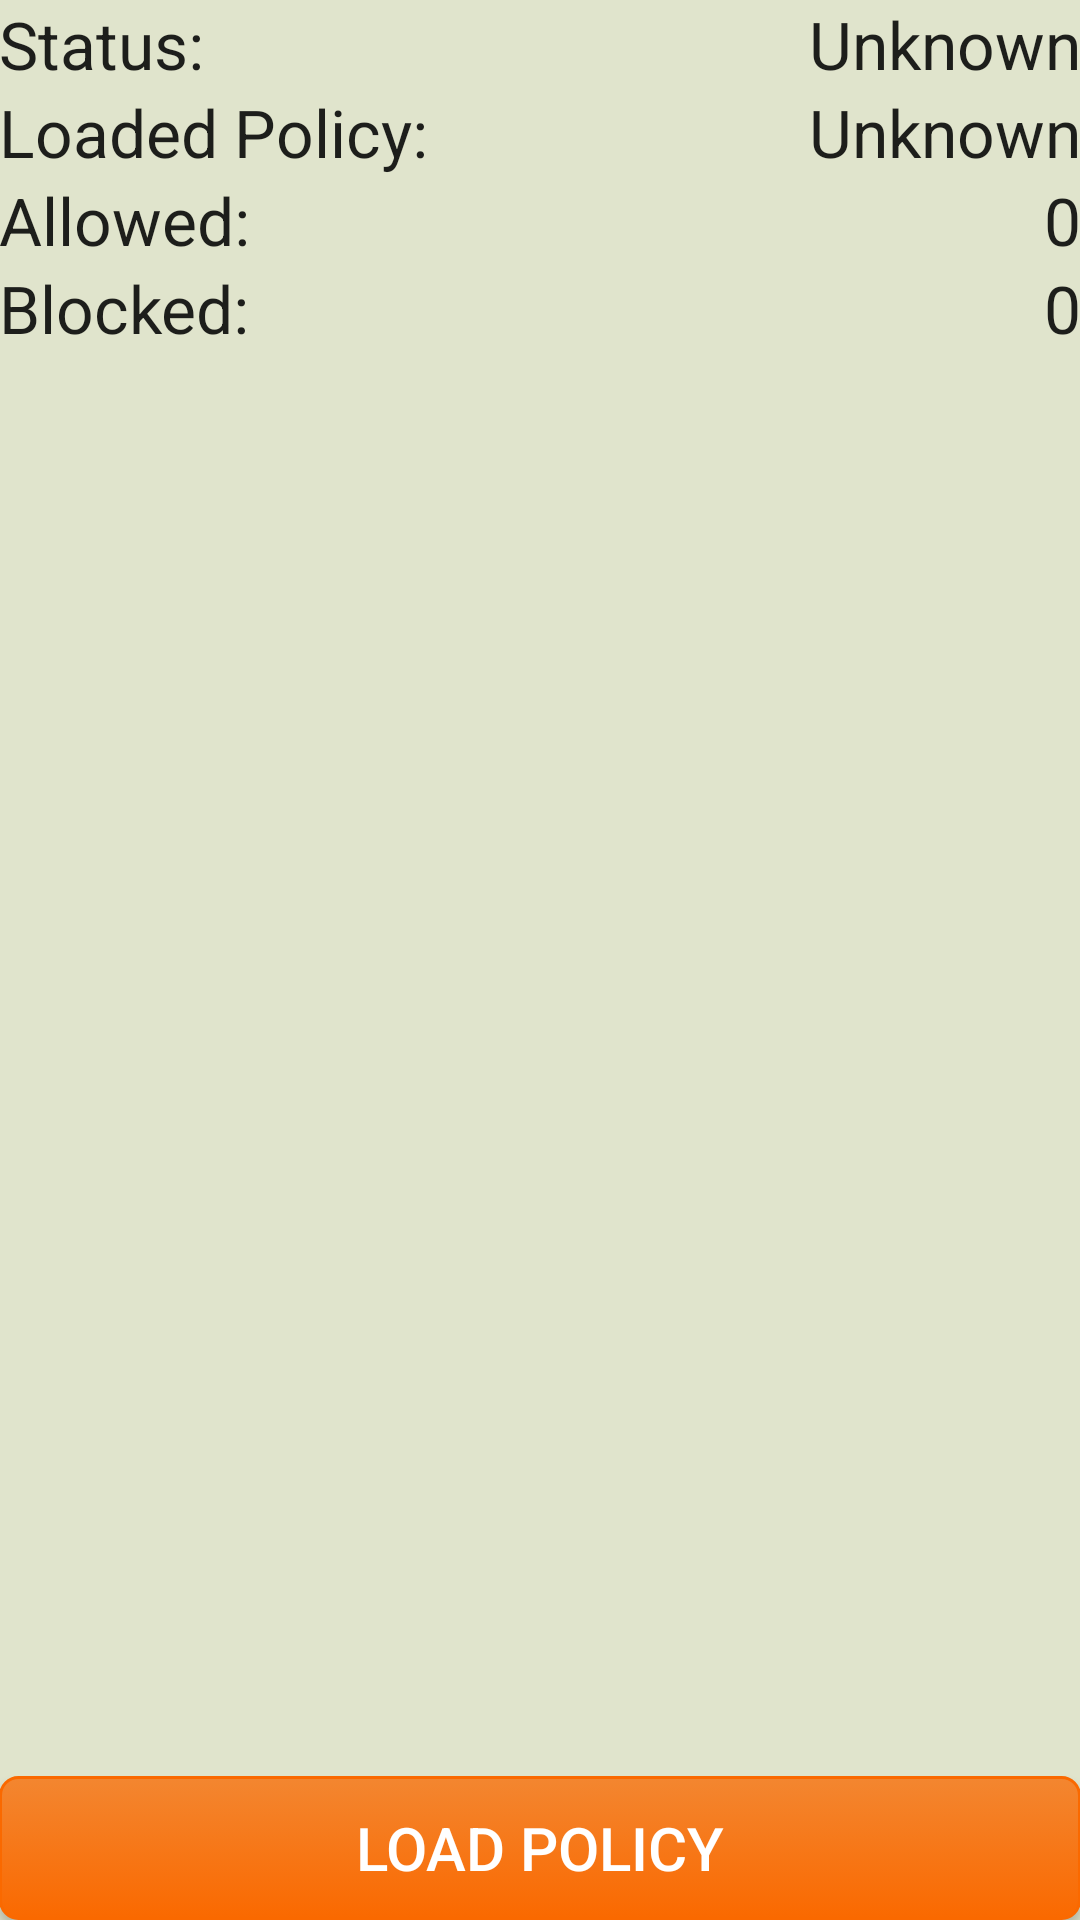

Produce the Android XML layout that renders to this screen, including the resource entries it uses.
<!-- AndroidManifest.xml: application theme AppTheme -->
<!-- res/layout/activity_status.xml -->
<RelativeLayout xmlns:android="http://schemas.android.com/apk/res/android"
    xmlns:tools="http://schemas.android.com/tools"
    android:layout_width="match_parent"
    android:layout_height="match_parent"
    android:paddingBottom="@dimen/activity_vertical_margin"
    android:paddingLeft="@dimen/activity_horizontal_margin"
    android:paddingRight="@dimen/activity_horizontal_margin"
    android:paddingTop="@dimen/activity_vertical_margin"
    tools:context=".AboutActivity">

    <TextView
        android:layout_width="wrap_content"
        android:layout_height="wrap_content"
        android:textAppearance="?android:attr/textAppearanceLarge"
        android:id="@+id/statusText"
        android:text="Status:"
        android:layout_alignParentStart="true" />

    <TextView
        android:layout_width="wrap_content"
        android:layout_height="wrap_content"
        android:textAppearance="?android:attr/textAppearanceLarge"
        android:id="@+id/statusValue"
        android:text="Unknown"
        android:layout_marginLeft="5dp"
        android:layout_alignParentTop="true"
        android:layout_alignParentEnd="true" />

    <TextView
        android:layout_width="wrap_content"
        android:layout_height="wrap_content"
        android:textAppearance="?android:attr/textAppearanceLarge"
        android:id="@+id/policyText"
        android:text="Loaded Policy:"
        android:layout_below="@id/statusText"
        android:layout_alignParentStart="true" />

    <TextView
        android:layout_width="wrap_content"
        android:layout_height="wrap_content"
        android:textAppearance="?android:attr/textAppearanceLarge"
        android:id="@+id/policyValue"
        android:text="Unknown"
        android:layout_marginLeft="5dp"
        android:layout_alignTop="@id/policyText"
        android:layout_alignParentEnd="true" />

    <TextView
        android:layout_width="wrap_content"
        android:layout_height="wrap_content"
        android:textAppearance="?android:attr/textAppearanceLarge"
        android:id="@+id/allowText"
        android:text="Allowed:"
        android:layout_below="@id/policyText"
        android:layout_alignParentStart="true" />

    <TextView
        android:layout_width="wrap_content"
        android:layout_height="wrap_content"
        android:textAppearance="?android:attr/textAppearanceLarge"
        android:id="@+id/allowValue"
        android:text="0"
        android:layout_marginLeft="5dp"
        android:layout_alignTop="@id/allowText"
        android:layout_alignParentEnd="true" />

    <TextView
        android:layout_width="wrap_content"
        android:layout_height="wrap_content"
        android:textAppearance="?android:attr/textAppearanceLarge"
        android:id="@+id/blockText"
        android:text="Blocked:"
        android:layout_below="@id/allowText"
        android:layout_alignParentStart="true" />

    <TextView
        android:layout_width="wrap_content"
        android:layout_height="wrap_content"
        android:textAppearance="?android:attr/textAppearanceLarge"
        android:id="@+id/blockValue"
        android:text="0"
        android:layout_marginLeft="5dp"
        android:layout_alignTop="@id/blockText"
        android:layout_alignParentEnd="true" />

    <Button
        android:layout_width="fill_parent"
        android:layout_height="wrap_content"
        android:background="@drawable/policy_button_style"
        android:textColor="@color/white"
        android:textSize="20dp"
        android:id="@+id/policyButton"
        android:text="Load Policy"
        android:onClick="debugLoadPolicy"
        android:layout_alignParentBottom="true" />

</RelativeLayout>
<!-- resources referenced by this layout -->
<resources>
  <item name="white" type="color">#FFFFFF</item>
  <!-- drawable policy_button_style (drawable) -->
  <?xml version="1.0" encoding="utf-8" ?>
  <selector xmlns:android="http://schemas.android.com/apk/res/android">
      <item android:state_pressed="true" >
          <shape>
              <solid
                  android:color="@color/dark_orange" />
              <stroke
                  android:width="1dp"
                  android:color="@color/light_orange" />
              <corners
                  android:radius="6dp" />
              <padding
                  android:left="10dp"
                  android:top="10dp"
                  android:right="10dp"
                  android:bottom="10dp" />
          </shape>
      </item>
      <item>
          <shape>
              <gradient
                  android:startColor="@color/light_orange"
                  android:endColor="@color/dark_orange"
                  android:angle="270" />
              <stroke
                  android:width="1dp"
                  android:color="@color/dark_orange" />
              <corners
                  android:radius="6dp" />
              <padding
                  android:left="10dp"
                  android:top="10dp"
                  android:right="10dp"
                  android:bottom="10dp" />
          </shape>
      </item>
  </selector>
  <style name="AppTheme" parent="android:Theme.Material.Light.DarkActionBar">
          <item name="android:colorPrimary">@color/light_orange</item>
          <item name="android:colorPrimaryDark">@color/dark_orange</item>
          <item name="android:colorAccent">@color/dark_orange</item>
  
          <item name="android:navigationBarColor">@color/black</item>
  
          <item name="android:windowBackground">@color/tan</item>
      </style>
  <item name="dark_orange" type="color">#FA6900</item>
  <item name="light_orange" type="color">#F38630</item>
  <item name="black" type="color">#000000</item>
  <item name="tan" type="color">#E0E4CC</item>
</resources>
